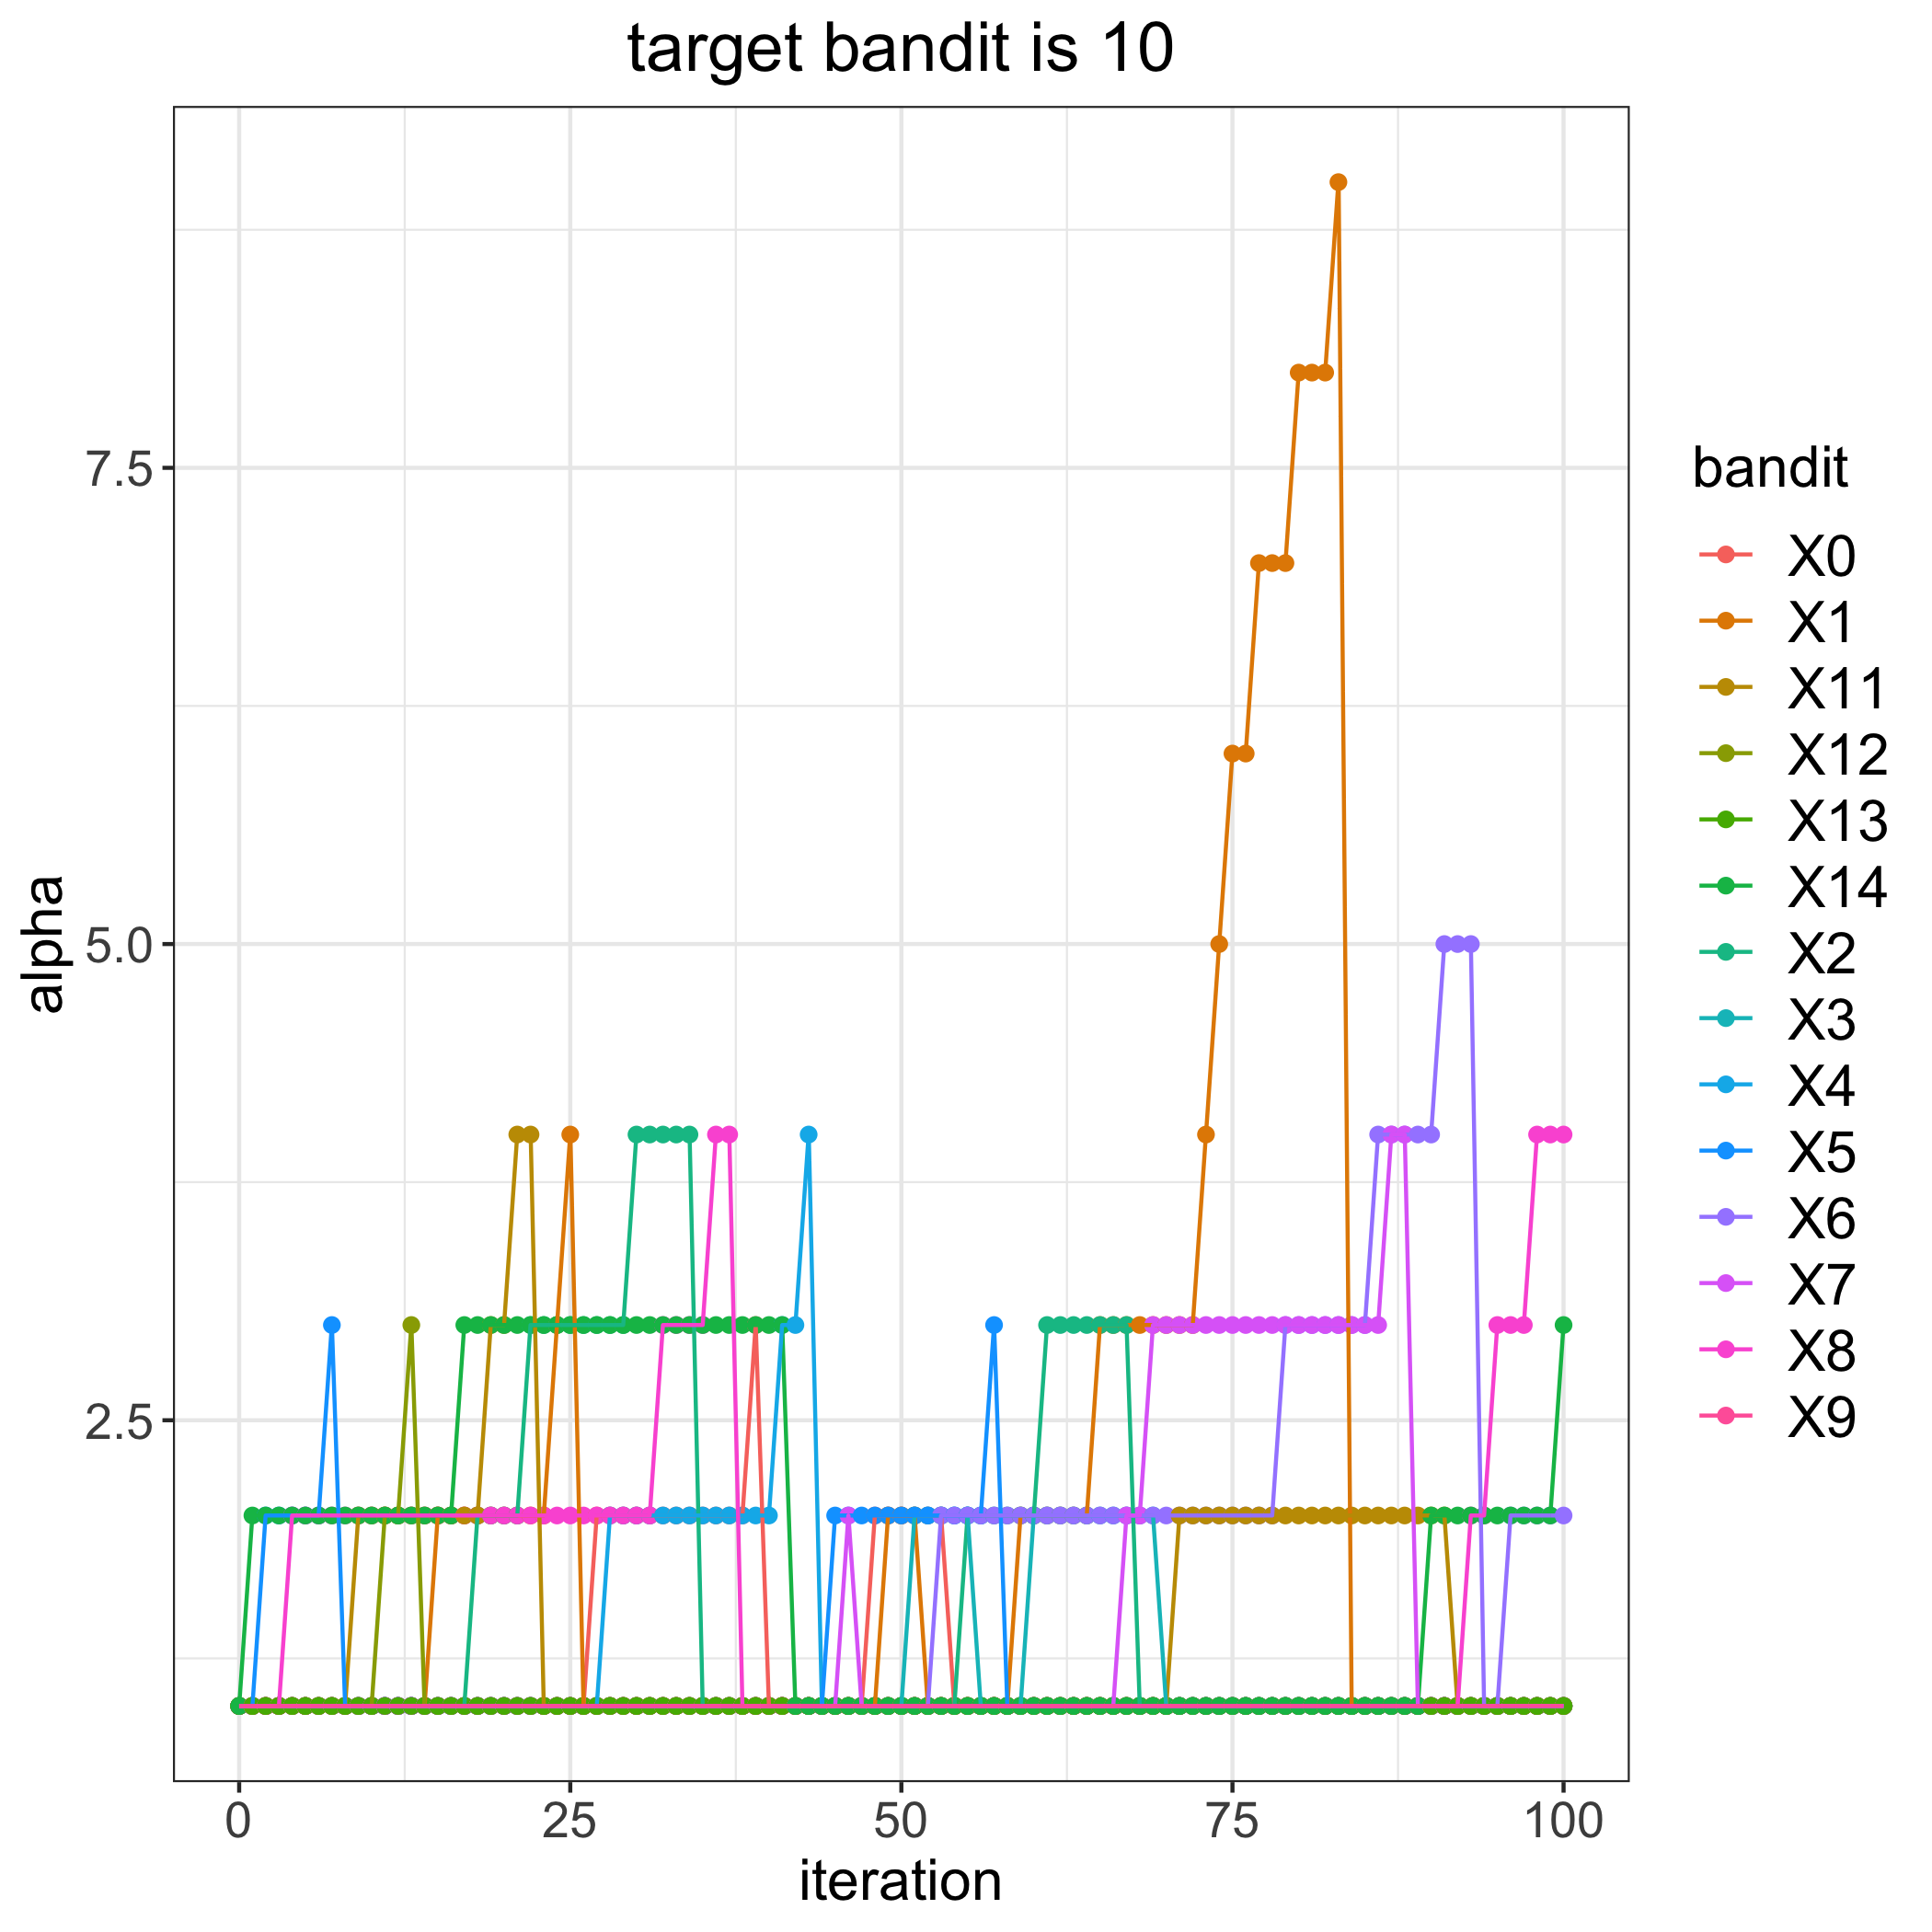

The table this chart was drawn from, first rows:
, 0, 1, 2, 3, 4, 5, 6, 7, 8, 9, 11, 12, 13, 14
0, 1, 1, 1, 1, 1, 1, 1, 1, 1, 1, 1, 1, 1, 1
1, 1, 1, 1, 1, 1, 1, 1, 1, 1, 1, 1, 1, 1, 2
2, 1, 1, 1, 1, 1, 2, 1, 1, 1, 1, 1, 1, 1, 2
3, 1, 1, 1, 1, 1, 2, 1, 1, 1, 1, 1, 1, 1, 2
4, 1, 1, 1, 1, 1, 2, 1, 1, 2, 1, 1, 1, 1, 2
5, 1, 1, 1, 1, 1, 2, 1, 1, 2, 1, 1, 1, 1, 2
6, 1, 1, 1, 1, 1, 2, 1, 1, 2, 1, 1, 1, 1, 2
7, 1, 1, 1, 1, 1, 3, 1, 1, 2, 1, 1, 1, 1, 2
8, 1, 1, 1, 1, 1, 1, 1, 1, 2, 1, 1, 1, 1, 2
9, 1, 1, 1, 1, 1, 1, 1, 1, 2, 1, 2, 1, 1, 2
10, 1, 1, 1, 1, 1, 1, 1, 1, 2, 1, 2, 1, 1, 2
11, 1, 1, 1, 1, 1, 1, 1, 1, 2, 1, 2, 2, 1, 2
12, 1, 1, 1, 1, 1, 1, 1, 1, 2, 1, 2, 2, 1, 2
13, 1, 1, 1, 1, 1, 1, 1, 1, 2, 1, 2, 3, 1, 2
14, 1, 1, 1, 1, 1, 1, 1, 1, 2, 1, 2, 1, 1, 2
15, 1, 2, 1, 1, 1, 1, 1, 1, 2, 1, 2, 1, 1, 2
16, 1, 2, 1, 1, 1, 1, 1, 1, 2, 1, 2, 1, 1, 2
17, 1, 2, 1, 1, 1, 1, 1, 1, 2, 1, 2, 1, 1, 3
18, 1, 2, 2, 1, 1, 1, 1, 1, 2, 1, 2, 1, 1, 3
19, 1, 2, 2, 1, 1, 1, 1, 1, 2, 1, 3, 1, 1, 3
20, 1, 2, 2, 1, 1, 1, 1, 1, 2, 1, 3, 1, 1, 3
21, 1, 2, 2, 1, 1, 1, 1, 1, 2, 1, 4, 1, 1, 3
22, 1, 2, 3, 1, 1, 1, 1, 1, 2, 1, 4, 1, 1, 3
23, 1, 2, 3, 1, 1, 1, 1, 1, 2, 1, 1, 1, 1, 3
24, 1, 3, 3, 1, 1, 1, 1, 1, 2, 1, 1, 1, 1, 3
25, 1, 4, 3, 1, 1, 1, 1, 1, 2, 1, 1, 1, 1, 3
26, 1, 1, 3, 1, 1, 1, 1, 1, 2, 1, 1, 1, 1, 3
27, 2, 1, 3, 1, 1, 1, 1, 1, 2, 1, 1, 1, 1, 3
28, 2, 1, 3, 1, 2, 1, 1, 1, 2, 1, 1, 1, 1, 3
29, 2, 1, 3, 1, 2, 1, 1, 1, 2, 1, 1, 1, 1, 3
30, 2, 1, 4, 1, 2, 1, 1, 1, 2, 1, 1, 1, 1, 3
31, 2, 1, 4, 1, 2, 1, 1, 1, 2, 1, 1, 1, 1, 3
32, 2, 1, 4, 1, 2, 1, 1, 1, 3, 1, 1, 1, 1, 3
33, 2, 1, 4, 1, 2, 1, 1, 1, 3, 1, 1, 1, 1, 3
34, 2, 1, 4, 1, 2, 1, 1, 1, 3, 1, 1, 1, 1, 3
35, 2, 1, 1, 1, 2, 1, 1, 1, 3, 1, 1, 1, 1, 3
36, 2, 1, 1, 1, 2, 1, 1, 1, 4, 1, 1, 1, 1, 3
37, 2, 1, 1, 1, 2, 1, 1, 1, 4, 1, 1, 1, 1, 3
38, 2, 1, 1, 1, 2, 1, 1, 1, 1, 1, 1, 1, 1, 3
39, 3, 1, 1, 1, 2, 1, 1, 1, 1, 1, 1, 1, 1, 3
40, 1, 1, 1, 1, 2, 1, 1, 1, 1, 1, 1, 1, 1, 3
41, 1, 1, 1, 1, 3, 1, 1, 1, 1, 1, 1, 1, 1, 3
42, 1, 1, 1, 1, 3, 1, 1, 1, 1, 1, 1, 1, 1, 1
43, 1, 1, 1, 1, 4, 1, 1, 1, 1, 1, 1, 1, 1, 1
44, 1, 1, 1, 1, 1, 1, 1, 1, 1, 1, 1, 1, 1, 1
45, 1, 1, 1, 1, 1, 2, 1, 1, 1, 1, 1, 1, 1, 1
46, 1, 1, 1, 1, 1, 2, 1, 2, 1, 1, 1, 1, 1, 1
47, 1, 1, 1, 1, 1, 2, 1, 1, 1, 1, 1, 1, 1, 1
48, 2, 1, 1, 1, 1, 2, 1, 1, 1, 1, 1, 1, 1, 1
49, 2, 2, 1, 1, 1, 2, 1, 1, 1, 1, 1, 1, 1, 1
50, 2, 2, 1, 1, 1, 2, 1, 1, 1, 1, 1, 1, 1, 1
51, 2, 2, 1, 2, 1, 2, 1, 1, 1, 1, 1, 1, 1, 1
52, 2, 1, 1, 2, 1, 2, 1, 1, 1, 1, 1, 1, 1, 1
53, 2, 1, 1, 2, 1, 2, 2, 1, 1, 1, 1, 1, 1, 1
54, 1, 1, 1, 2, 1, 2, 2, 1, 1, 1, 1, 1, 1, 1
55, 1, 1, 2, 2, 1, 2, 2, 1, 1, 1, 1, 1, 1, 1
56, 1, 1, 2, 1, 1, 2, 2, 1, 1, 1, 1, 1, 1, 1
57, 1, 1, 2, 1, 1, 3, 2, 1, 1, 1, 1, 1, 1, 1
58, 1, 1, 2, 1, 1, 1, 2, 1, 1, 1, 1, 1, 1, 1
59, 1, 2, 2, 1, 1, 1, 2, 1, 1, 1, 1, 1, 1, 1
... 41 more rows
